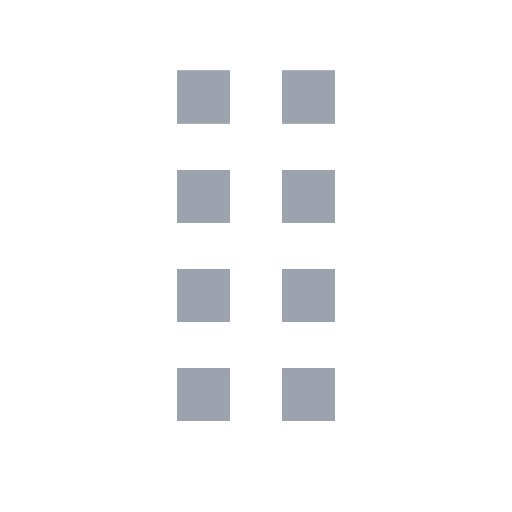
t = 0.00 s
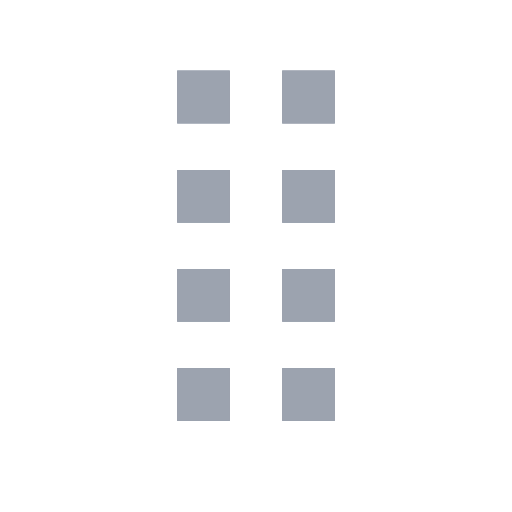
t = 0.20 s
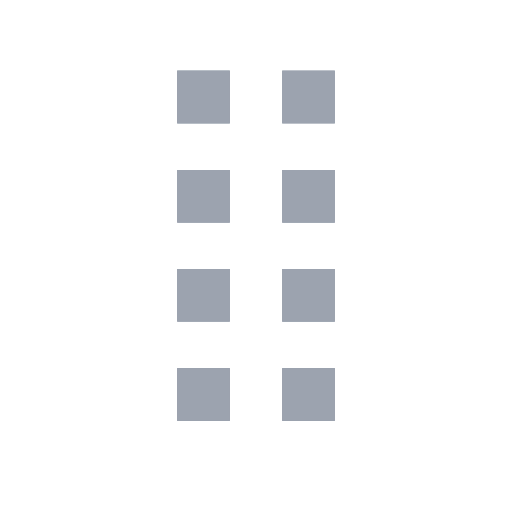
t = 0.50 s
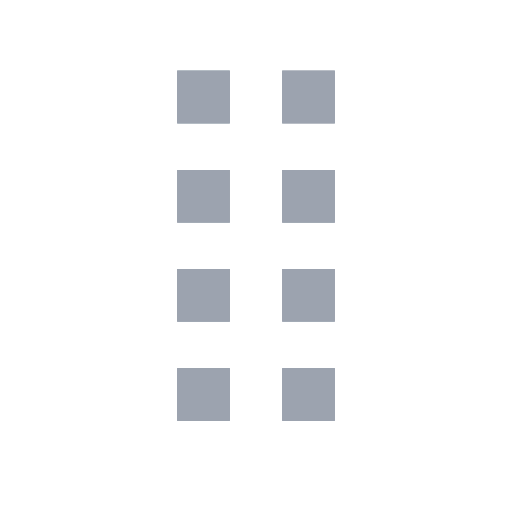
t = 0.70 s
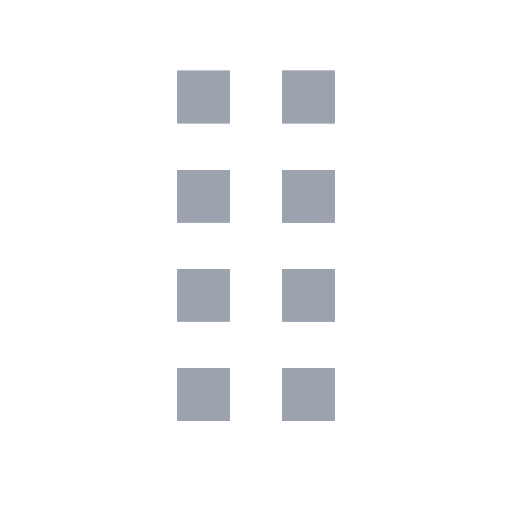
t = 1.00 s
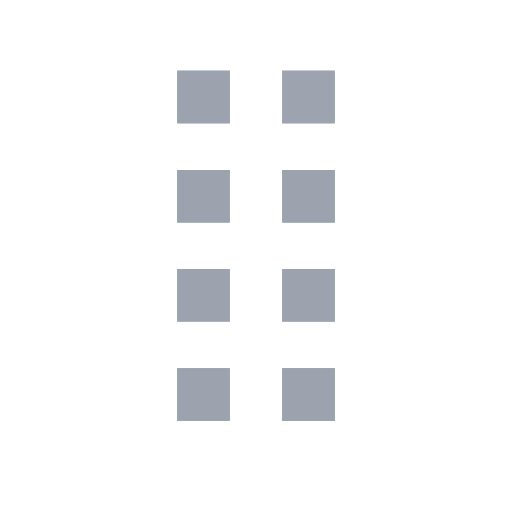
t = 1.20 s

The animated SVG that drew these frames (rendered in a browser with its animation timeline set to each time). Animation: 8 SMIL elements (animate=8); one cycle of 1.50 s, repeats indefinitely.

<svg width="40" height="40" viewBox="0 0 40 40">
  <style>
    text {
      font-family: monospace;
      font-size: 28px;
      fill: #9ca3af;
      text-anchor: middle;
      dominant-baseline: middle;
    }
  </style>

  <text x="20" y="20">⣾
    <animate attributeName="opacity" values="1;0" dur="0.8s" begin="0s" repeatCount="indefinite"/>
  </text>

  <text x="20" y="20">⣷
    <animate attributeName="opacity" values="0;1;0" dur="0.8s" begin="0.1s" repeatCount="indefinite"/>
  </text>

  <text x="20" y="20">⣯
    <animate attributeName="opacity" values="0;1;0" dur="0.8s" begin="0.2s" repeatCount="indefinite"/>
  </text>

  <text x="20" y="20">⣟
    <animate attributeName="opacity" values="0;1;0" dur="0.8s" begin="0.3s" repeatCount="indefinite"/>
  </text>

  <text x="20" y="20">⡿
    <animate attributeName="opacity" values="0;1;0" dur="0.8s" begin="0.4s" repeatCount="indefinite"/>
  </text>

  <text x="20" y="20">⢿
    <animate attributeName="opacity" values="0;1;0" dur="0.8s" begin="0.5s" repeatCount="indefinite"/>
  </text>

  <text x="20" y="20">⣻
    <animate attributeName="opacity" values="0;1;0" dur="0.8s" begin="0.6s" repeatCount="indefinite"/>
  </text>

  <text x="20" y="20">⣽
    <animate attributeName="opacity" values="0;1;0" dur="0.8s" begin="0.7s" repeatCount="indefinite"/>
  </text>
</svg>
